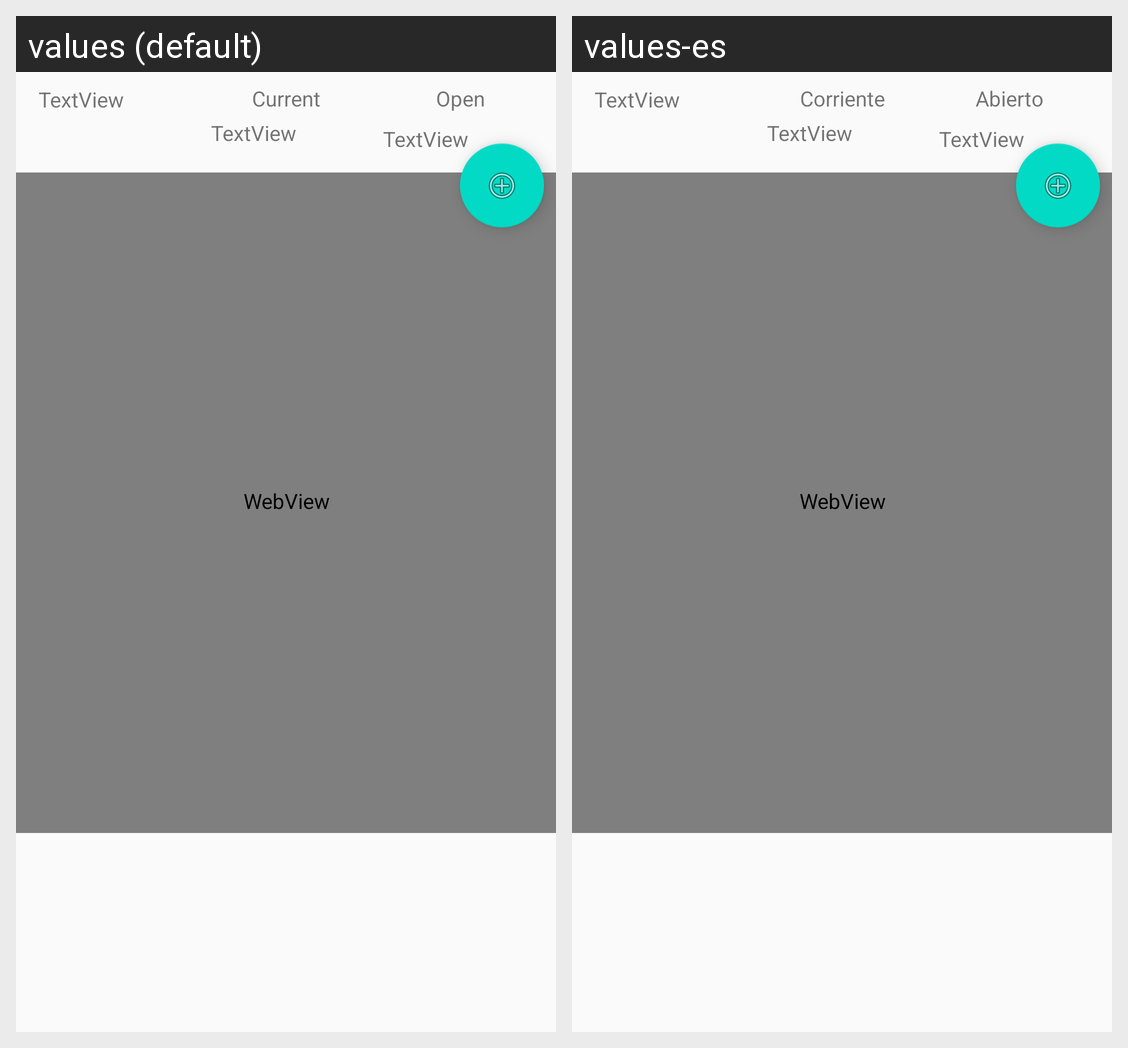

Locale-by-locale string values for the Android screen shown in this grid:
Android screen res/layout/fragment_stock_detail.xml rendered under 2 locales, left to right: values (default), values-es. Device: Nexus 5 (rendered at 1080×1920; each locale shown at half size, 540×960, under a caption strip naming it); theme AppTheme.
Strings drawn on this screen, with the default value and each locale's value (text and hints the layout hard-codes, and strings that could not be matched under every locale, appear in the picture but are not listed):

Current
  values: Current
  values-es: Corriente

Open
  values: Open
  values-es: Abierto
